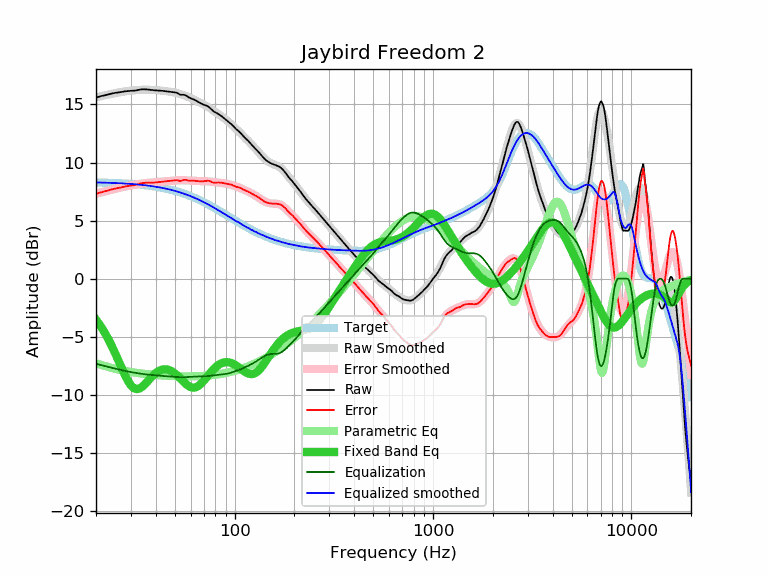

Values plotted in this chart, from the file beside it:
frequency, raw, error, smoothed, error_smoothed, equalization, parametric_eq, equalized_raw, equalized_smoothed, target
20, 15.60, 7.31, 15.62, 7.33, -7.33, -3.52, 8.27, 8.29, 8.29
21, 15.70, 7.42, 15.70, 7.42, -7.42, -4.02, 8.28, 8.28, 8.28
22, 15.78, 7.51, 15.78, 7.51, -7.51, -4.57, 8.27, 8.27, 8.27
23, 15.86, 7.60, 15.85, 7.59, -7.59, -5.16, 8.27, 8.26, 8.26
24, 15.94, 7.69, 15.92, 7.67, -7.67, -5.78, 8.27, 8.25, 8.25
25, 16.00, 7.76, 15.98, 7.74, -7.74, -6.43, 8.26, 8.24, 8.24
26, 16.04, 7.82, 16.03, 7.81, -7.81, -7.09, 8.23, 8.22, 8.22
27, 16.09, 7.88, 16.08, 7.87, -7.87, -7.72, 8.22, 8.21, 8.21
28, 16.13, 7.94, 16.13, 7.93, -7.93, -8.31, 8.20, 8.19, 8.19
29, 16.16, 7.98, 16.16, 7.99, -7.99, -8.81, 8.17, 8.18, 8.18
30, 16.18, 8.02, 16.20, 8.04, -8.04, -9.18, 8.14, 8.16, 8.16
31, 16.19, 8.05, 16.22, 8.08, -8.08, -9.41, 8.11, 8.14, 8.14
32, 16.22, 8.10, 16.24, 8.12, -8.12, -9.50, 8.10, 8.12, 8.12
33, 16.27, 8.17, 16.26, 8.16, -8.16, -9.47, 8.11, 8.10, 8.10
34, 16.31, 8.23, 16.27, 8.19, -8.19, -9.34, 8.12, 8.08, 8.08
35, 16.31, 8.25, 16.27, 8.22, -8.22, -9.15, 8.09, 8.06, 8.06
36, 16.30, 8.27, 16.27, 8.24, -8.24, -8.93, 8.06, 8.03, 8.03
37, 16.27, 8.26, 16.27, 8.26, -8.26, -8.70, 8.01, 8.01, 8.01
38, 16.25, 8.27, 16.26, 8.28, -8.28, -8.49, 7.97, 7.98, 7.98
39, 16.23, 8.28, 16.25, 8.30, -8.30, -8.29, 7.93, 7.95, 7.95
40, 16.21, 8.29, 16.24, 8.32, -8.32, -8.13, 7.89, 7.92, 7.92
41, 16.20, 8.31, 16.22, 8.33, -8.33, -8.00, 7.87, 7.89, 7.89
42, 16.19, 8.33, 16.21, 8.35, -8.35, -7.90, 7.84, 7.86, 7.86
43, 16.18, 8.35, 16.19, 8.36, -8.36, -7.83, 7.82, 7.83, 7.83
44, 16.16, 8.37, 16.17, 8.38, -8.38, -7.80, 7.78, 7.79, 7.79
45, 16.15, 8.39, 16.15, 8.39, -8.39, -7.80, 7.76, 7.76, 7.76
46, 16.13, 8.41, 16.13, 8.41, -8.41, -7.82, 7.72, 7.72, 7.72
47, 16.11, 8.43, 16.10, 8.42, -8.42, -7.87, 7.69, 7.68, 7.68
48, 16.08, 8.44, 16.08, 8.43, -8.43, -7.95, 7.65, 7.64, 7.64
49, 16.06, 8.46, 16.05, 8.44, -8.44, -8.04, 7.62, 7.60, 7.60
50, 16.04, 8.48, 16.02, 8.45, -8.45, -8.15, 7.59, 7.56, 7.56
51, 16.01, 8.49, 15.98, 8.46, -8.46, -8.28, 7.55, 7.52, 7.52
52, 15.94, 8.46, 15.95, 8.47, -8.47, -8.41, 7.47, 7.48, 7.48
53, 15.85, 8.41, 15.91, 8.47, -8.47, -8.55, 7.38, 7.44, 7.44
54, 15.83, 8.44, 15.87, 8.47, -8.47, -8.69, 7.36, 7.39, 7.39
55, 15.84, 8.49, 15.82, 8.47, -8.47, -8.83, 7.37, 7.35, 7.35
56, 15.82, 8.52, 15.77, 8.47, -8.47, -8.96, 7.35, 7.30, 7.30
57, 15.76, 8.51, 15.72, 8.47, -8.47, -9.08, 7.29, 7.25, 7.25
58, 15.68, 8.48, 15.67, 8.46, -8.46, -9.18, 7.22, 7.20, 7.20
59, 15.59, 8.43, 15.61, 8.46, -8.46, -9.26, 7.13, 7.16, 7.16
60, 15.54, 8.43, 15.55, 8.45, -8.45, -9.33, 7.09, 7.11, 7.11
61, 15.49, 8.43, 15.50, 8.44, -8.44, -9.36, 7.05, 7.06, 7.06
62, 15.44, 8.43, 15.44, 8.43, -8.43, -9.38, 7.01, 7.01, 7.01
63, 15.39, 8.44, 15.38, 8.43, -8.43, -9.36, 6.96, 6.95, 6.95
64, 15.32, 8.42, 15.32, 8.42, -8.42, -9.33, 6.90, 6.90, 6.90
65, 15.26, 8.41, 15.27, 8.41, -8.41, -9.27, 6.85, 6.85, 6.85
66, 15.19, 8.39, 15.21, 8.41, -8.41, -9.20, 6.78, 6.80, 6.80
67, 15.13, 8.38, 15.15, 8.41, -8.41, -9.10, 6.72, 6.75, 6.75
68, 15.07, 8.38, 15.10, 8.41, -8.41, -9.00, 6.66, 6.69, 6.69
69, 15.02, 8.38, 15.04, 8.40, -8.40, -8.89, 6.62, 6.64, 6.64
70, 14.98, 8.39, 14.99, 8.40, -8.40, -8.77, 6.58, 6.59, 6.59
71, 14.94, 8.41, 14.93, 8.40, -8.40, -8.64, 6.54, 6.53, 6.53
72, 14.90, 8.42, 14.87, 8.39, -8.39, -8.51, 6.51, 6.48, 6.48
73, 14.86, 8.44, 14.81, 8.38, -8.38, -8.39, 6.48, 6.42, 6.42
74, 14.80, 8.43, 14.74, 8.37, -8.37, -8.26, 6.43, 6.37, 6.37
75, 14.71, 8.40, 14.68, 8.36, -8.36, -8.14, 6.35, 6.31, 6.31
76, 14.61, 8.35, 14.61, 8.35, -8.35, -8.03, 6.26, 6.26, 6.26
77, 14.52, 8.31, 14.55, 8.34, -8.34, -7.92, 6.18, 6.21, 6.21
78, 14.43, 8.28, 14.48, 8.33, -8.33, -7.82, 6.10, 6.15, 6.15
79, 14.36, 8.26, 14.41, 8.31, -8.31, -7.72, 6.05, 6.10, 6.10
... 553 more rows
